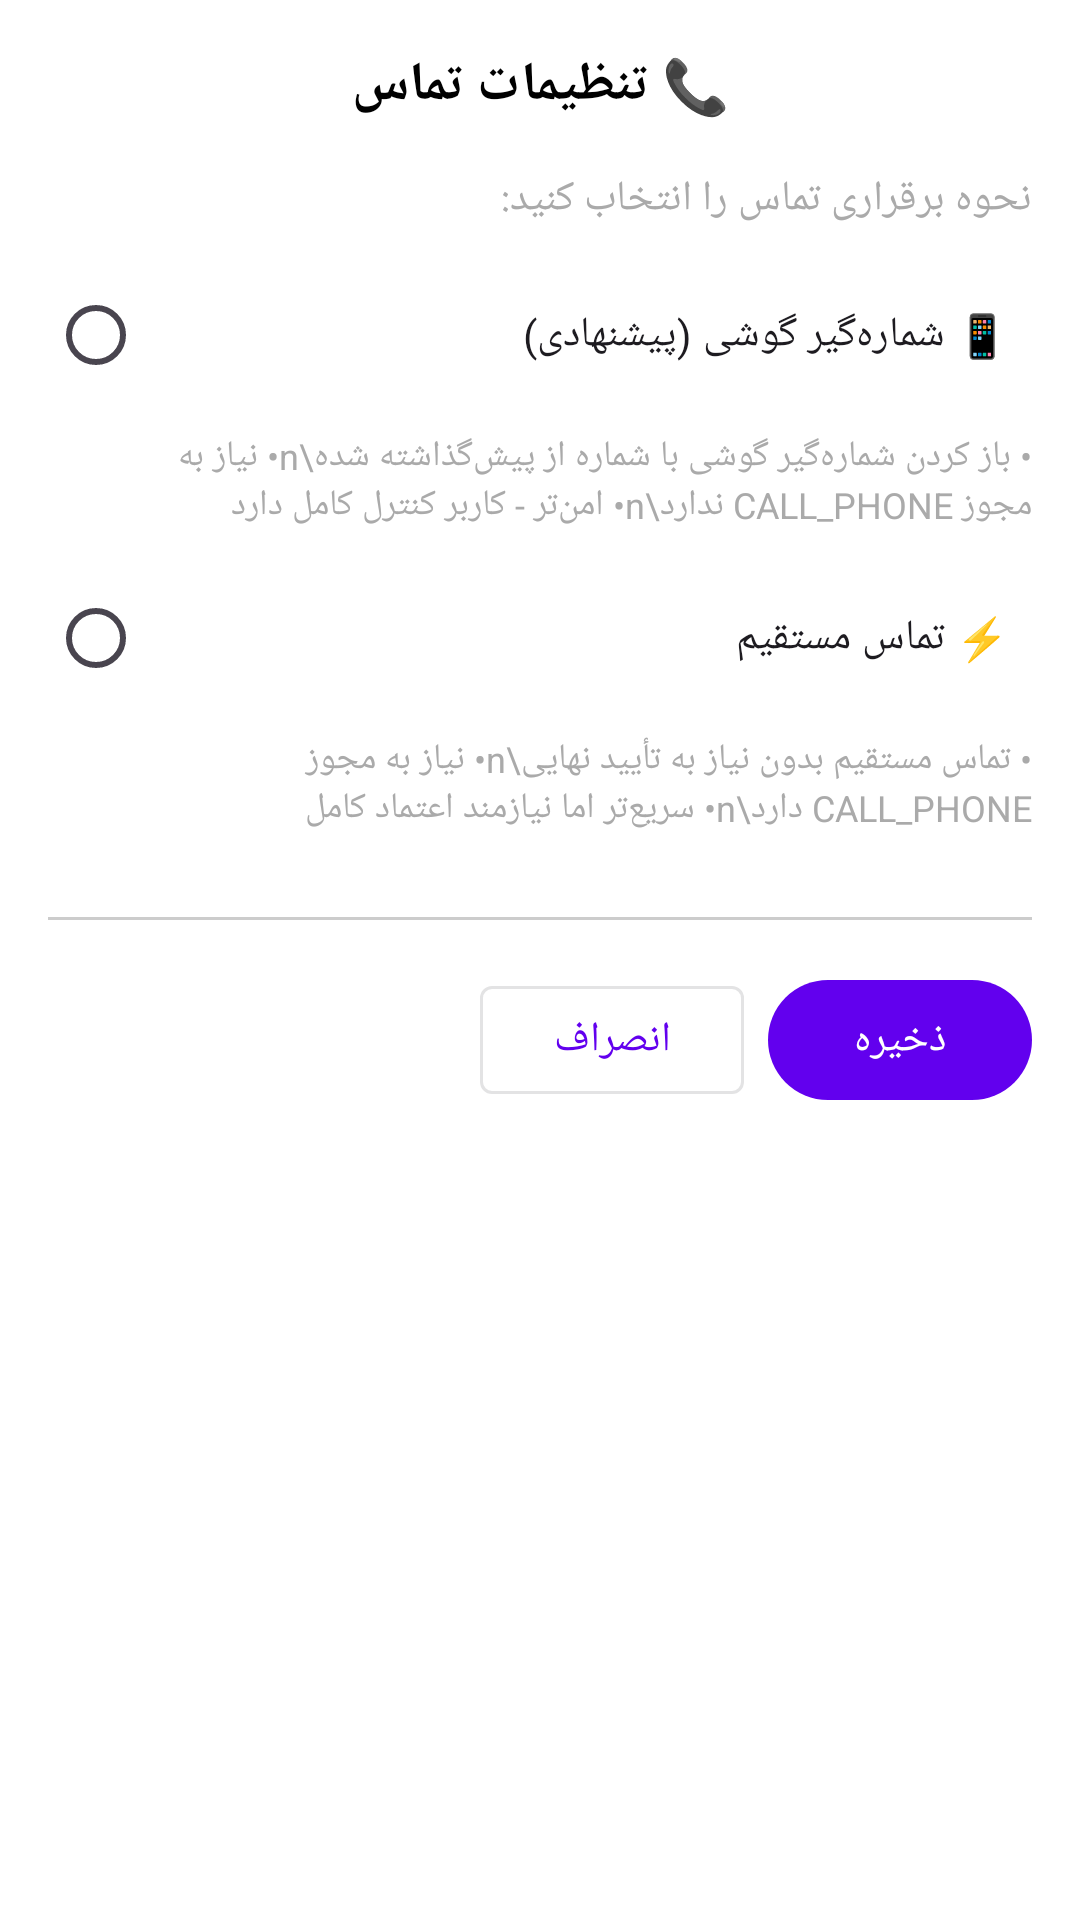

Layout XML and referenced resources for this Android screen:
<!-- AndroidManifest.xml: application theme Theme.PersianAIAssistant -->
<!-- res/layout/dialog_call_settings.xml -->
<?xml version="1.0" encoding="utf-8"?>
<LinearLayout xmlns:android="http://schemas.android.com/apk/res/android"
    xmlns:app="http://schemas.android.com/apk/res-auto"
    android:layout_width="match_parent"
    android:layout_height="wrap_content"
    android:orientation="vertical"
    android:padding="16dp">

    <TextView
        android:layout_width="match_parent"
        android:layout_height="wrap_content"
        android:text="📞 تنظیمات تماس"
        android:textSize="18sp"
        android:textStyle="bold"
        android:gravity="center"
        android:layout_marginBottom="16dp"
        android:textColor="@android:color/black" />

    <TextView
        android:layout_width="match_parent"
        android:layout_height="wrap_content"
        android:text="نحوه برقراری تماس را انتخاب کنید:"
        android:textSize="14sp"
        android:layout_marginBottom="12dp"
        android:textColor="@android:color/darker_gray" />

    <RadioGroup
        android:id="@+id/callModeRadioGroup"
        android:layout_width="match_parent"
        android:layout_height="wrap_content"
        android:orientation="vertical"
        android:layout_marginBottom="16dp">

        <RadioButton
            android:id="@+id/radioDialer"
            android:layout_width="match_parent"
            android:layout_height="wrap_content"
            android:text="📱 شماره‌گیر گوشی (پیشنهادی)"
            android:textSize="14sp"
            android:layout_marginBottom="8dp"
            android:padding="8dp" />

        <TextView
            android:layout_width="match_parent"
            android:layout_height="wrap_content"
            android:text="• باز کردن شماره‌گیر گوشی با شماره از پیش‌گذاشته شده\n• نیاز به مجوز CALL_PHONE ندارد\n• امن‌تر - کاربر کنترل کامل دارد"
            android:textSize="12sp"
            android:layout_marginStart="32dp"
            android:layout_marginBottom="12dp"
            android:textColor="@android:color/darker_gray" />

        <RadioButton
            android:id="@+id/radioDirect"
            android:layout_width="match_parent"
            android:layout_height="wrap_content"
            android:text="⚡ تماس مستقیم"
            android:textSize="14sp"
            android:layout_marginBottom="8dp"
            android:padding="8dp" />

        <TextView
            android:layout_width="match_parent"
            android:layout_height="wrap_content"
            android:text="• تماس مستقیم بدون نیاز به تأیید نهایی\n• نیاز به مجوز CALL_PHONE دارد\n• سریع‌تر اما نیازمند اعتماد کامل"
            android:textSize="12sp"
            android:layout_marginStart="32dp"
            android:layout_marginBottom="12dp"
            android:textColor="@android:color/darker_gray" />

    </RadioGroup>

    <View
        android:layout_width="match_parent"
        android:layout_height="1dp"
        android:background="#CCCCCC"
        android:layout_marginBottom="16dp" />

    <LinearLayout
        android:layout_width="match_parent"
        android:layout_height="wrap_content"
        android:orientation="horizontal"
        android:gravity="end">

        <Button
            android:id="@+id/btnCancel"
            style="@style/Widget.MaterialComponents.Button.OutlinedButton"
            android:layout_width="wrap_content"
            android:layout_height="wrap_content"
            android:text="انصراف"
            android:layout_marginEnd="8dp" />

        <Button
            android:id="@+id/btnSave"
            android:layout_width="wrap_content"
            android:layout_height="wrap_content"
            android:text="ذخیره" />

    </LinearLayout>

</LinearLayout>
<!-- resources referenced by this layout -->
<resources>
  <style name="Theme.PersianAIAssistant" parent="Theme.Material3.Light.NoActionBar">
          <item name="colorPrimary">@color/primaryColor</item>
          <item name="colorPrimaryDark">@color/primaryDarkColor</item>
          <item name="colorAccent">@color/accentColor</item>
          <item name="android:windowBackground">@color/backgroundColor</item>
          <item name="android:forceDarkAllowed">true</item>
      </style>
  <color name="primaryColor">#6200EE</color>
  <color name="primaryDarkColor">#3700B3</color>
  <color name="accentColor">#03DAC5</color>
  <color name="backgroundColor">#FFFFFF</color>
</resources>
